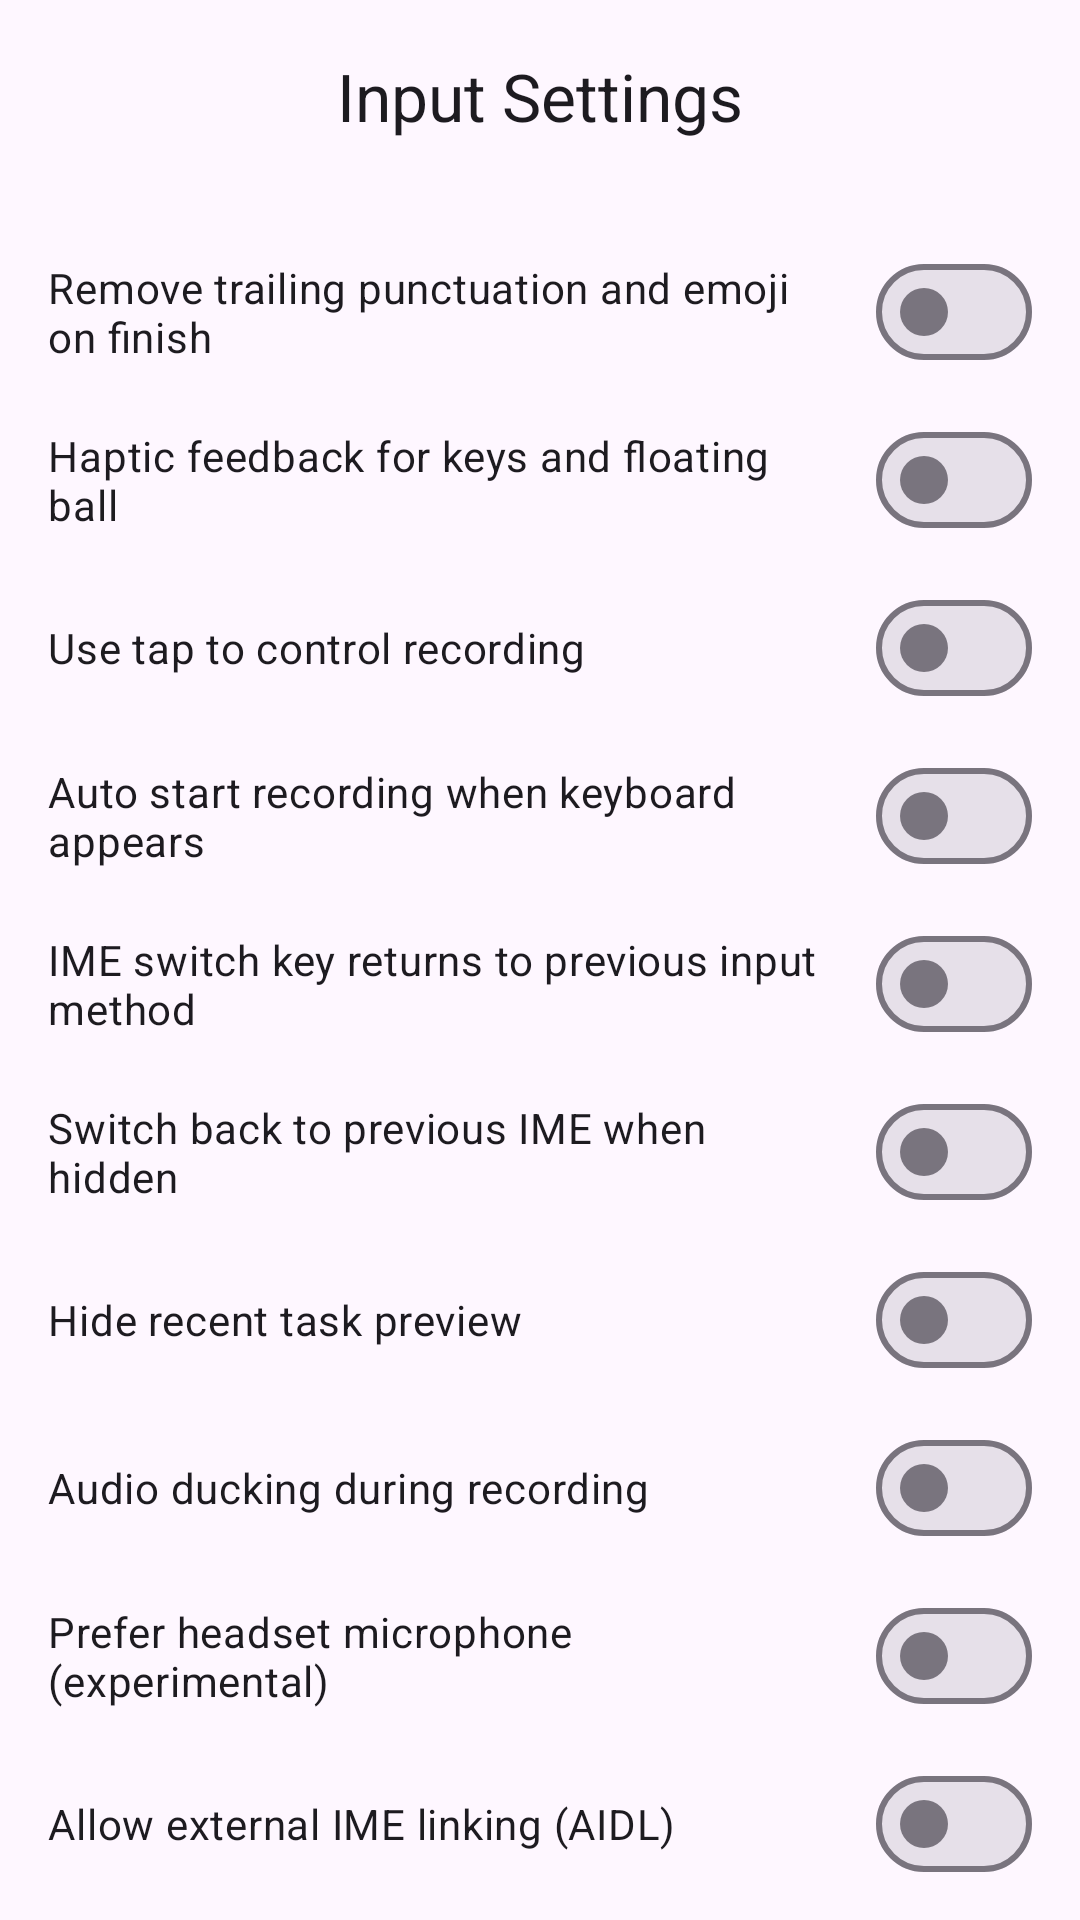

Reconstruct the res/layout file that produces this screen, plus the resources it refers to.
<!-- AndroidManifest.xml: application theme Theme.ASRKeyboard -->
<!-- res/layout/activity_input_settings.xml -->
<?xml version="1.0" encoding="utf-8"?>
<LinearLayout xmlns:android="http://schemas.android.com/apk/res/android"
  xmlns:app="http://schemas.android.com/apk/res-auto"
  android:layout_width="match_parent"
  android:layout_height="match_parent"
  android:orientation="vertical">

  <com.google.android.material.appbar.MaterialToolbar
    android:layout_width="match_parent"
    android:layout_height="wrap_content"
    app:titleCentered="true"
    app:title="@string/title_input_settings" />

  <androidx.core.widget.NestedScrollView
    android:layout_width="match_parent"
    android:layout_height="0dp"
    android:layout_weight="1"
    android:fillViewport="true">

    <androidx.constraintlayout.widget.ConstraintLayout
      android:layout_width="match_parent"
      android:layout_height="wrap_content">

      <LinearLayout
        android:layout_width="0dp"
        android:layout_height="wrap_content"
        android:orientation="vertical"
        android:padding="16dp"
        app:layout_constraintTop_toTopOf="parent"
        app:layout_constraintStart_toStartOf="parent"
        app:layout_constraintEnd_toEndOf="parent"
        app:layout_constraintWidth_max="@dimen/settings_form_max_width">

        <com.google.android.material.materialswitch.MaterialSwitch
          android:id="@+id/switchTrimTrailingPunct"
          style="@style/SettingsSwitch.First"
          android:text="@string/label_trim_trailing_punct" />



        <com.google.android.material.materialswitch.MaterialSwitch
          android:id="@+id/switchMicHaptic"
          style="@style/SettingsSwitch"
          android:text="@string/label_mic_haptic" />

        <com.google.android.material.materialswitch.MaterialSwitch
          android:id="@+id/switchMicTapToggle"
          style="@style/SettingsSwitch"
          android:text="@string/label_mic_tap_toggle" />

        <com.google.android.material.materialswitch.MaterialSwitch
          android:id="@+id/switchAutoStartRecordingOnShow"
          style="@style/SettingsSwitch"
          android:text="@string/label_auto_start_recording_on_show" />

        <com.google.android.material.materialswitch.MaterialSwitch
          android:id="@+id/switchFcitx5ReturnOnSwitcher"
          style="@style/SettingsSwitch"
          android:text="@string/label_fcitx5_return_on_switcher" />

        <com.google.android.material.materialswitch.MaterialSwitch
          android:id="@+id/switchReturnPrevImeOnHide"
          style="@style/SettingsSwitch"
          android:text="@string/label_return_prev_ime_on_hide" />

        <com.google.android.material.materialswitch.MaterialSwitch
          android:id="@+id/switchHideRecentTasks"
          style="@style/SettingsSwitch"
          android:text="@string/label_hide_recent_task_card" />



        <com.google.android.material.materialswitch.MaterialSwitch
          android:id="@+id/switchDuckMediaOnRecord"
          style="@style/SettingsSwitch"
          android:text="@string/label_audio_ducking_on_record" />

        <com.google.android.material.materialswitch.MaterialSwitch
          android:id="@+id/switchHeadsetMicPriority"
          style="@style/SettingsSwitch"
          android:text="@string/label_headset_mic_priority" />

        <com.google.android.material.materialswitch.MaterialSwitch
          android:id="@+id/switchExternalImeAidl"
          style="@style/SettingsSwitch"
          android:text="@string/label_external_ime_link_aidl" />

        
        <TextView
          style="@style/SettingsSectionTitle"
          android:text="@string/label_keyboard_height" />

        <TextView
          android:id="@+id/tvKeyboardHeightValue"
          style="@style/SettingsClickableValue"
          android:text="@string/keyboard_height_medium" />

        <Spinner
          style="@style/SettingsHiddenSpinner" />

        
        <TextView
          style="@style/SettingsSectionTitle"
          android:text="@string/label_keyboard_bottom_padding" />

        <LinearLayout
          android:layout_width="match_parent"
          android:layout_height="wrap_content"
          android:layout_marginTop="8dp"
          android:orientation="horizontal"
          android:gravity="center_vertical">

          <com.google.android.material.slider.Slider
            android:id="@+id/sliderBottomPadding"
            android:layout_width="0dp"
            android:layout_height="wrap_content"
            android:layout_weight="1"
            android:valueFrom="0"
            android:valueTo="100"
            android:stepSize="5"
            android:value="0" />

          <TextView
            android:id="@+id/tvBottomPaddingValue"
            style="@style/SettingsSliderValue"
            android:minWidth="48dp"
            android:text="0 dp" />

        </LinearLayout>

        
        <TextView
          style="@style/SettingsSectionTitle"
          android:text="@string/label_waveform_sensitivity" />

        <LinearLayout
          android:layout_width="match_parent"
          android:layout_height="wrap_content"
          android:layout_marginTop="8dp"
          android:orientation="horizontal"
          android:gravity="center_vertical">

          <com.google.android.material.slider.Slider
            android:id="@+id/sliderWaveformSensitivity"
            android:layout_width="0dp"
            android:layout_height="wrap_content"
            android:layout_weight="1"
            android:valueFrom="1"
            android:valueTo="10"
            android:stepSize="1"
            android:value="5" />

          <TextView
            android:id="@+id/tvWaveformSensitivityValue"
            style="@style/SettingsSliderValue"
            android:minWidth="24dp"
            android:text="5" />

        </LinearLayout>

        
        <TextView
          style="@style/SettingsSectionTitle"
          android:text="@string/label_language" />

        <TextView
          android:id="@+id/tvLanguageValue"
          style="@style/SettingsClickableValue"
          android:text="@string/lang_follow_system" />

        <Spinner
          style="@style/SettingsHiddenSpinner" />

        
        <TextView
          style="@style/SettingsSectionTitle"
          android:text="@string/label_extension_buttons" />

        <TextView
          android:id="@+id/tvExtensionButtonsValue"
          style="@style/SettingsClickableValue"
          android:text="@string/ext_btn_default_summary" />

      </LinearLayout>
    </androidx.constraintlayout.widget.ConstraintLayout>
  </androidx.core.widget.NestedScrollView>

</LinearLayout>
<!-- resources referenced by this layout -->
<resources>
  <string name="ext_btn_default_summary">Undo, Select All, Copy, Hide Keyboard</string>
  <string name="keyboard_height_medium">Medium</string>
  <string name="label_audio_ducking_on_record">Audio ducking during recording</string>
  <string name="label_auto_start_recording_on_show">Auto start recording when keyboard appears</string>
  <string name="label_extension_buttons">Extension Buttons Configuration</string>
  <string name="label_external_ime_link_aidl">Allow external IME linking (AIDL)</string>
  <string name="label_fcitx5_return_on_switcher">IME switch key returns to previous input method</string>
  <string name="label_headset_mic_priority">Prefer headset microphone (experimental)</string>
  <string name="label_hide_recent_task_card">Hide recent task preview</string>
  <string name="label_keyboard_bottom_padding">Keyboard bottom padding</string>
  <string name="label_keyboard_height">Keyboard scale</string>
  <string name="label_language">App Language</string>
  <string name="label_mic_haptic">Haptic feedback for keys and floating ball</string>
  <string name="label_mic_tap_toggle">Use tap to control recording</string>
  <string name="label_return_prev_ime_on_hide">Switch back to previous IME when hidden</string>
  <string name="label_trim_trailing_punct">Remove trailing punctuation and emoji on finish</string>
  <string name="label_waveform_sensitivity">Waveform sensitivity (1-10; higher = more responsive)</string>
  <string name="lang_follow_system">Follow System</string>
  <string name="title_input_settings">Input Settings</string>
  <style name="SettingsHiddenSpinner">
          <item name="android:layout_width">match_parent</item>
          <item name="android:layout_height">wrap_content</item>
          <item name="android:visibility">gone</item>
      </style>
  <style name="SettingsSectionTitle">
          <item name="android:layout_width">match_parent</item>
          <item name="android:layout_height">wrap_content</item>
          <item name="android:layout_marginTop">16dp</item>
          <item name="android:textColor">?attr/colorOnSurface</item>
          <item name="android:textStyle">bold</item>
          <item name="android:textSize">16sp</item>
      </style>
  <style name="SettingsSliderValue">
          <item name="android:layout_width">wrap_content</item>
          <item name="android:layout_height">wrap_content</item>
          <item name="android:layout_marginStart">12dp</item>
          <item name="android:textAlignment">textEnd</item>
          <item name="android:textColor">?attr/colorOnSurfaceVariant</item>
      </style>
  <style name="SettingsSwitch">
          <item name="android:layout_width">match_parent</item>
          <item name="android:layout_height">wrap_content</item>
          <item name="android:layout_marginTop">8dp</item>
      </style>
  <style name="SettingsSwitch.First" parent="SettingsSwitch">
          <item name="android:layout_marginTop">0dp</item>
      </style>
  <style name="Theme.ASRKeyboard" parent="Theme.Material3.DayNight.NoActionBar">
          
          <item name="android:windowSoftInputMode">adjustResize</item>
          
          <item name="android:windowSplashScreenBackground">@color/splash_background</item>
          <item name="android:windowSplashScreenAnimatedIcon">@drawable/ic_launcher_foreground</item>
          <item name="android:windowSplashScreenIconBackgroundColor">@android:color/transparent</item>
      </style>
  <color name="splash_background">@color/ic_launcher_background_color</color>
  <color name="ic_launcher_background_color">#FCFCFC</color>
</resources>
